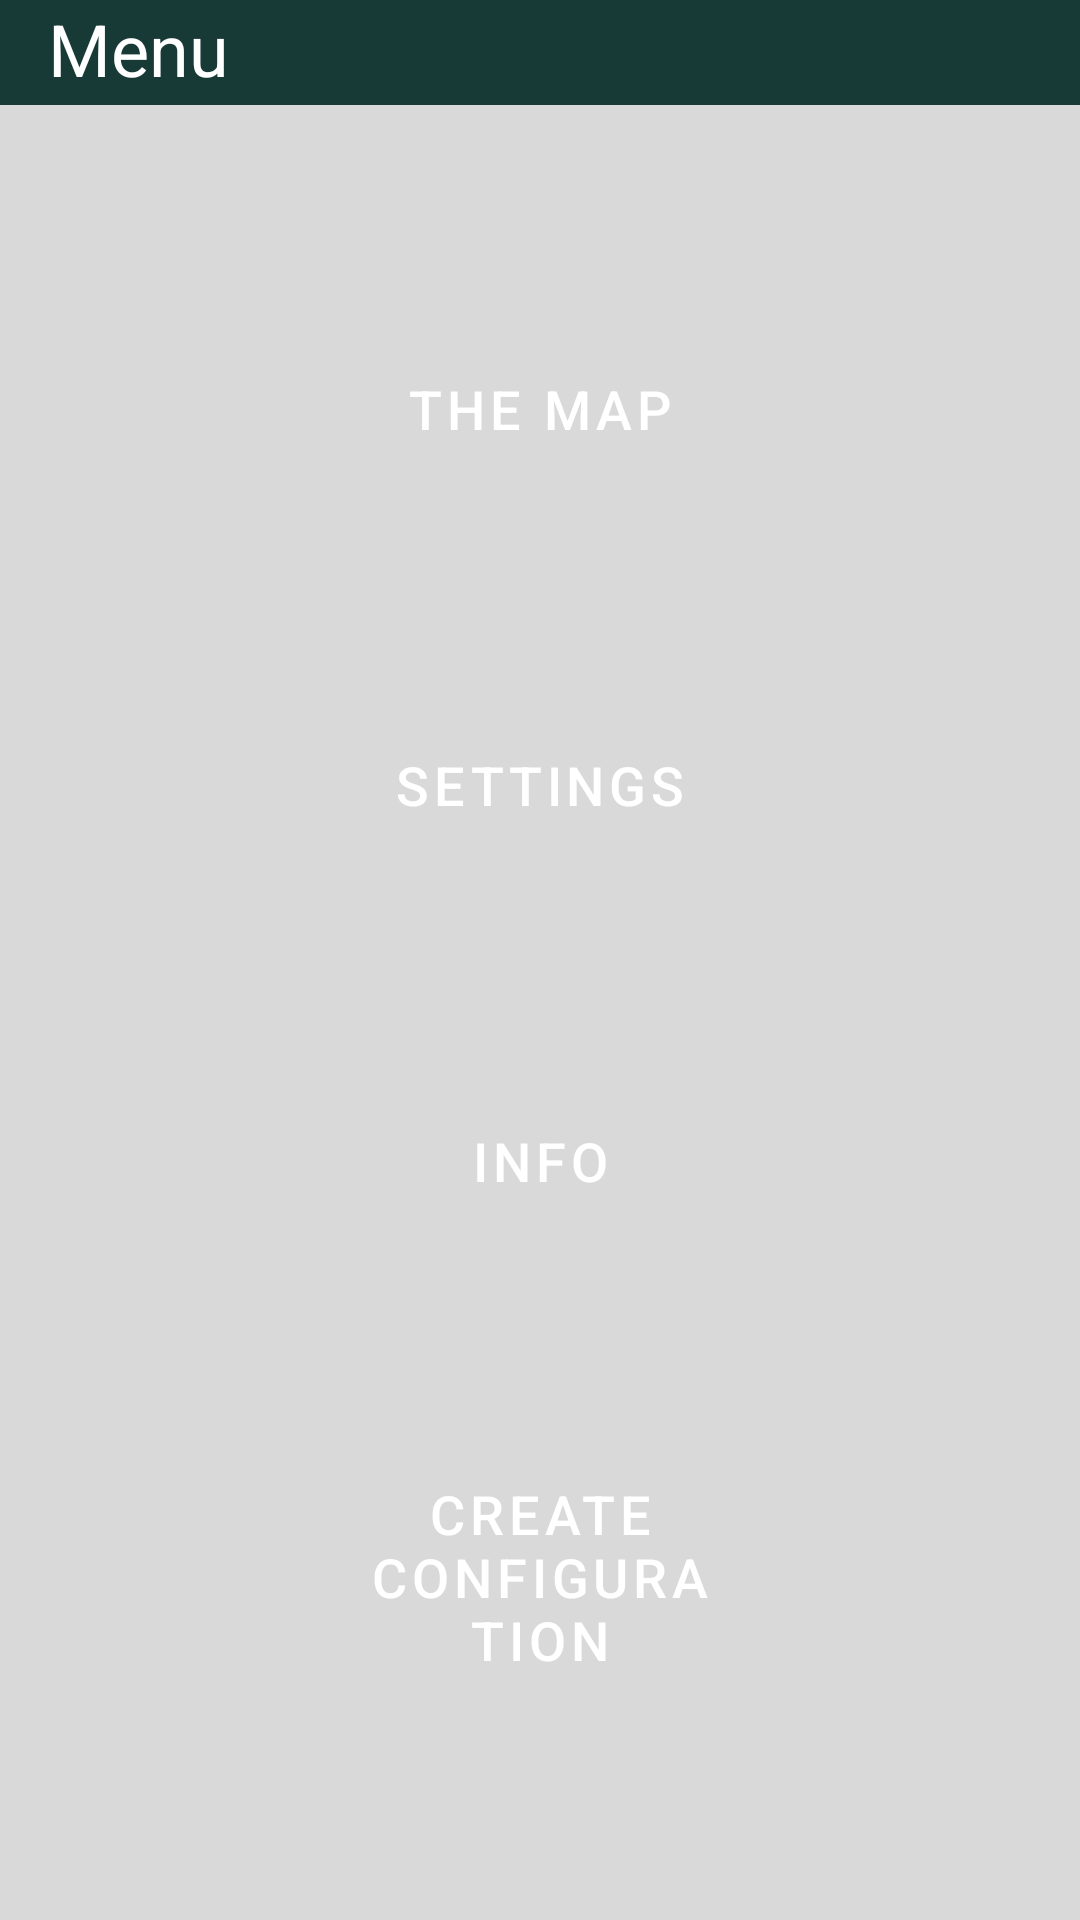

Write the Android layout XML for this screen, with the resource values it uses.
<!-- AndroidManifest.xml: application theme Theme.Catlas -->
<!-- res/layout/fr_menu.xml -->
<?xml version="1.0" encoding="utf-8"?>
<androidx.constraintlayout.widget.ConstraintLayout xmlns:android="http://schemas.android.com/apk/res/android"
    xmlns:app="http://schemas.android.com/apk/res-auto"
    android:layout_width="match_parent"
    android:layout_height="match_parent"
    android:background="#D9D9D9">

    <ImageView
        android:id="@+id/iv_menu_header"
        android:layout_width="match_parent"
        android:layout_height="35dp"
        app:layout_constraintBottom_toBottomOf="parent"
        app:layout_constraintEnd_toEndOf="parent"
        app:layout_constraintStart_toStartOf="parent"
        app:layout_constraintTop_toTopOf="parent"
        app:layout_constraintVertical_bias="0.0"
        app:srcCompat="@drawable/header" />

    <TextView
        android:id="@+id/tv_menu_header"
        android:layout_width="0dp"
        android:layout_height="wrap_content"
        android:layout_marginStart="16dp"
        android:layout_marginBottom="8dp"
        android:text="Menu"
        android:textColor="@color/white"
        android:textSize="24sp"
        app:layout_constraintBottom_toBottomOf="@+id/iv_map_header"
        app:layout_constraintEnd_toEndOf="parent"
        app:layout_constraintHorizontal_bias="0.0"
        app:layout_constraintStart_toStartOf="parent"
        app:layout_constraintTop_toTopOf="parent" />

    <Button
        android:id="@+id/bt_menu_map"
        style="@style/Widget.MaterialComponents.Button"
        android:layout_width="150dp"
        android:layout_height="wrap_content"
        android:text="The Map"
        android:textSize="18sp"
        app:layout_constraintBottom_toTopOf="@id/bt_menu_settings"
        app:layout_constraintEnd_toEndOf="parent"
        app:layout_constraintStart_toStartOf="parent"
        app:layout_constraintTop_toBottomOf="@+id/iv_menu_header"
        app:layout_constraintVertical_bias="0.0" />

    <Button
        android:id="@+id/bt_menu_settings"
        style="@style/Widget.MaterialComponents.Button"
        android:layout_width="150dp"
        android:layout_height="wrap_content"
        android:text="Settings"
        android:textSize="18sp"
        app:layout_constraintBottom_toTopOf="@id/bt_menu_info"
        app:layout_constraintEnd_toEndOf="parent"
        app:layout_constraintStart_toStartOf="parent"
        app:layout_constraintTop_toBottomOf="@+id/bt_menu_map"
        app:layout_constraintVertical_bias="0.0" />

    <Button
        android:id="@+id/bt_menu_info"
        style="@style/Widget.MaterialComponents.Button"
        android:layout_width="150dp"
        android:layout_height="wrap_content"
        android:text="Info"
        android:textSize="18sp"
        app:layout_constraintBottom_toTopOf="@id/bt_menu_create_config"
        app:layout_constraintEnd_toEndOf="parent"
        app:layout_constraintStart_toStartOf="parent"
        app:layout_constraintTop_toBottomOf="@id/bt_menu_settings"
        app:layout_constraintVertical_bias="0.0" />

    <Button
        android:id="@+id/bt_menu_create_config"
        style="@style/Widget.MaterialComponents.Button"
        android:layout_width="150dp"
        android:layout_height="wrap_content"
        android:text="Create configuration"
        android:textSize="18sp"
        app:layout_constraintBottom_toBottomOf="parent"
        app:layout_constraintEnd_toEndOf="parent"
        app:layout_constraintStart_toStartOf="parent"
        app:layout_constraintTop_toBottomOf="@+id/bt_menu_info"
        app:layout_constraintVertical_bias="0.0" />
</androidx.constraintlayout.widget.ConstraintLayout>
<!-- resources referenced by this layout -->
<resources>
  <color name="white">#FFFFFFFF</color>
  <!-- drawable header (drawable) -->
  <?xml version="1.0" encoding="utf-8"?>
  <shape android:shape="rectangle" xmlns:android="http://schemas.android.com/apk/res/android">
      <solid android:color="@color/main"/>
      <size android:height="10dp" />
  </shape>
  <style name="Theme.Catlas" parent="Theme.MaterialComponents.DayNight.NoActionBar">
          
          <item name="colorPrimary">@color/main</item>
          <item name="colorPrimaryVariant">@color/black</item>
          <item name="colorOnPrimary">@color/white</item>
          
          <item name="colorSecondary">@color/teal_200</item>
          <item name="colorSecondaryVariant">@color/teal_700</item>
          <item name="colorOnSecondary">@color/black</item>
          
          <item name="android:statusBarColor" tools:targetApi="l">?attr/colorPrimaryVariant</item>
          
      </style>
  <color name="main">#183A37</color>
  <color name="black">#FF000000</color>
  <color name="teal_200">#FF03DAC5</color>
  <color name="teal_700">#FF018786</color>
</resources>
